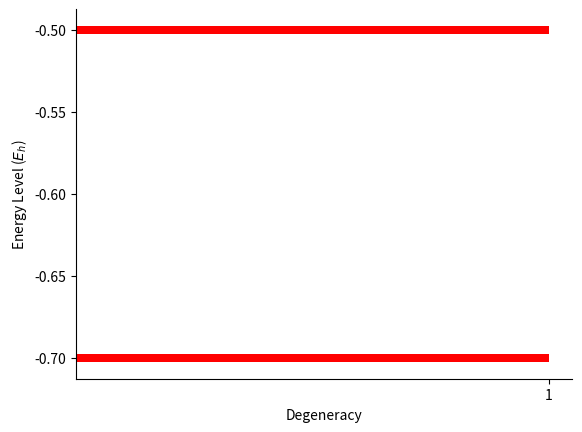
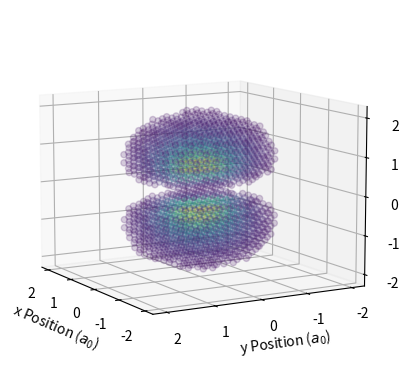
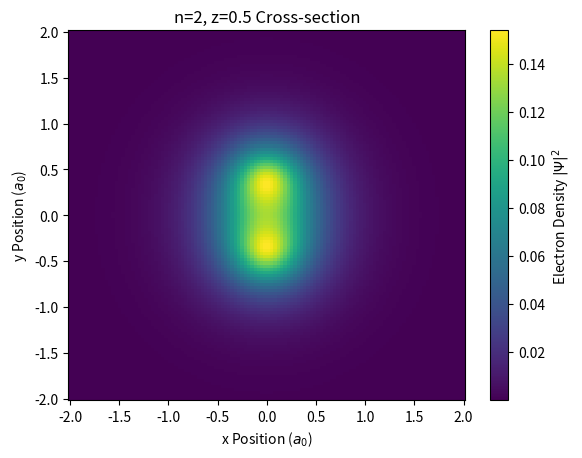

These charts were generated, in order, by the following Python code:
import numpy as np
import matplotlib.pyplot as plt
import matplotlib.colors as colors
import matplotlib.cm as cm
from collections import Counter

# Number of Carbon Atoms
Nc = 2
# 2pz orbital energy of carbon
alpha = -0.6
# Nearest-neighbour interaction energy
beta = -0.1

''' Create the Overlap/Interaction Matrices '''
# F Matrix
F = np.zeros((Nc, Nc))
# S Matrix
S = np.zeros((Nc, Nc))
for i in range(Nc):
    for j in range(Nc):
        if i%Nc == j%Nc:
            F[i,j] = alpha
            S[i,j] = 1
        elif abs(i-j) == 1 or abs(i-j) == Nc-1:
            F[i,j] = beta

''' Get eigenvalues/eigenvectors '''
sol = np.linalg.solve(S, F)
eval, evec = np.linalg.eigh(sol)

''' Plot Energy Levels '''
fig, ax = plt.subplots()
ax.spines['top'].set_visible(False)
ax.spines['right'].set_visible(False)

evals_degen = Counter(np.round(eval, decimals=6))
max_degen = 0
for ev in list(evals_degen.keys()):
    ax.barh(ev, height=0.005, width=evals_degen[ev], color='r')

    if evals_degen[ev] > max_degen:
        max_degen = evals_degen[ev]

ax.set_xlabel("Degeneracy")
ax.set_ylabel("Energy Level ($E_{h}$)")
ax.set_xticks(np.arange(1, max_degen + 1))

plt.show()

''' Create the basis functions '''
def lam(i, alpha, beta):
    return alpha*(beta**(i-1))

def basis_func(i, alpha, beta, pos, atom_pos):
    r = np.sqrt((pos[0]-atom_pos[0])**2 + (pos[1]-atom_pos[1])**2 + (pos[2]-atom_pos[2])**2)
    theta = np.arctan2(np.sqrt((pos[0]-atom_pos[0])**2 + (pos[1]-atom_pos[1])**2),pos[2])
    phi = np.arctan2((pos[1]-atom_pos[1]), (pos[0]-atom_pos[0]))
    li = 2.
    return 0.5*np.sqrt(3/np.pi)*np.sqrt(((2*li)**5)/(4*3*2*1))*r*np.exp(-li*r)*np.cos(theta)

''' Create/Plot the 3D Electron Density'''
fid = 20

xrange = np.linspace(-2, 2, fid)
yrange = np.linspace(-2, 2, fid)
zrange = np.linspace(-2, 2, fid)

post = [(0,-0.405,0), (0,0.405,0)] # Ethene
dist = np.zeros((fid, fid, fid))
size_val = np.zeros((fid, fid, fid))
cutoff = 0.02
e_level = 0 # Energy level

for i in range(fid):
    for j in range(fid):
        for k in range(fid):
            x = xrange[i]
            y = yrange[j]
            z = zrange[k]

            for m in range(len(post)):
                for n in range(len(post)):
                    f_m = basis_func(0, alpha, beta, [x,y,z], post[m])
                    f_n = basis_func(0, alpha, beta, [x,y,z], post[n])
                    c_m = evec.T[e_level,m]
                    c_n = evec.T[e_level,n]
                    dist[i,j,k] += c_m*c_n*f_m*f_n

            if dist[i,j,k] <= cutoff:
                size_val[i,j,k] = 0
            else:
                size_val[i,j,k] = 20

point = []
for i in range(fid):
    for j in range(fid):
        for k in range(fid):
            x = xrange[i]
            y = yrange[j]
            z = zrange[k]

            point.append([x,y,z])

dist = np.round(dist,5)
point = np.asarray(point)

fig = plt.figure()
ax = fig.add_subplot(projection='3d')

co = dist*(1/np.max(dist))
ax.scatter(point[:,0], point[:,1], point[:,2], c=co, s=size_val, alpha=0.2, cmap='viridis')

ax.set_xlabel("x Position ($a_{0}$)")
ax.set_ylabel("y Position ($a_{0}$)")
ax.set_zlabel("z Position ($a_{0}$)")

ax.azim = 150
ax.elev = 10
plt.show()

''' Calculate and Plot the Cross-sections'''
fid = 120
z = 0.2
xrange = np.linspace(-2, 2, fid)
yrange = np.linspace(-2, 2, fid)

post = [(0,-0.405,0), (0,0.405,0)] # Ethene

dist = np.zeros((fid, fid))

for i in range(fid):
    for j in range(fid):
        x = xrange[i]
        y = yrange[j]

        for m in range(len(post)):
            for n in range(len(post)):
                f_m = basis_func(0, alpha, beta, [x, y, z], post[m])
                f_n = basis_func(0, alpha, beta, [x, y, z], post[n])
                c_m = evec.T[0, m]
                c_n = evec.T[0, n]
                dist[i, j] += c_m * c_n * f_m * f_n

dist = np.round(dist, 5).T

fig, ax = plt.subplots()

vmin = np.min(dist)
vmax = np.max(dist)
cmap = cm.viridis
norm = colors.Normalize(vmin=vmin, vmax=vmax)
sm = cm.ScalarMappable(cmap=cmap, norm=norm)

ax.pcolormesh(xrange, yrange, dist)

ax.set_xlabel("x Position ($a_{0}$)")
ax.set_ylabel("y Position ($a_{0}$)")

ax.set_title("n=2, z=0.5 Cross-section")

fig.colorbar(sm, ax=ax, label="Electron Density $|\\Psi|^{2}$")
plt.show()